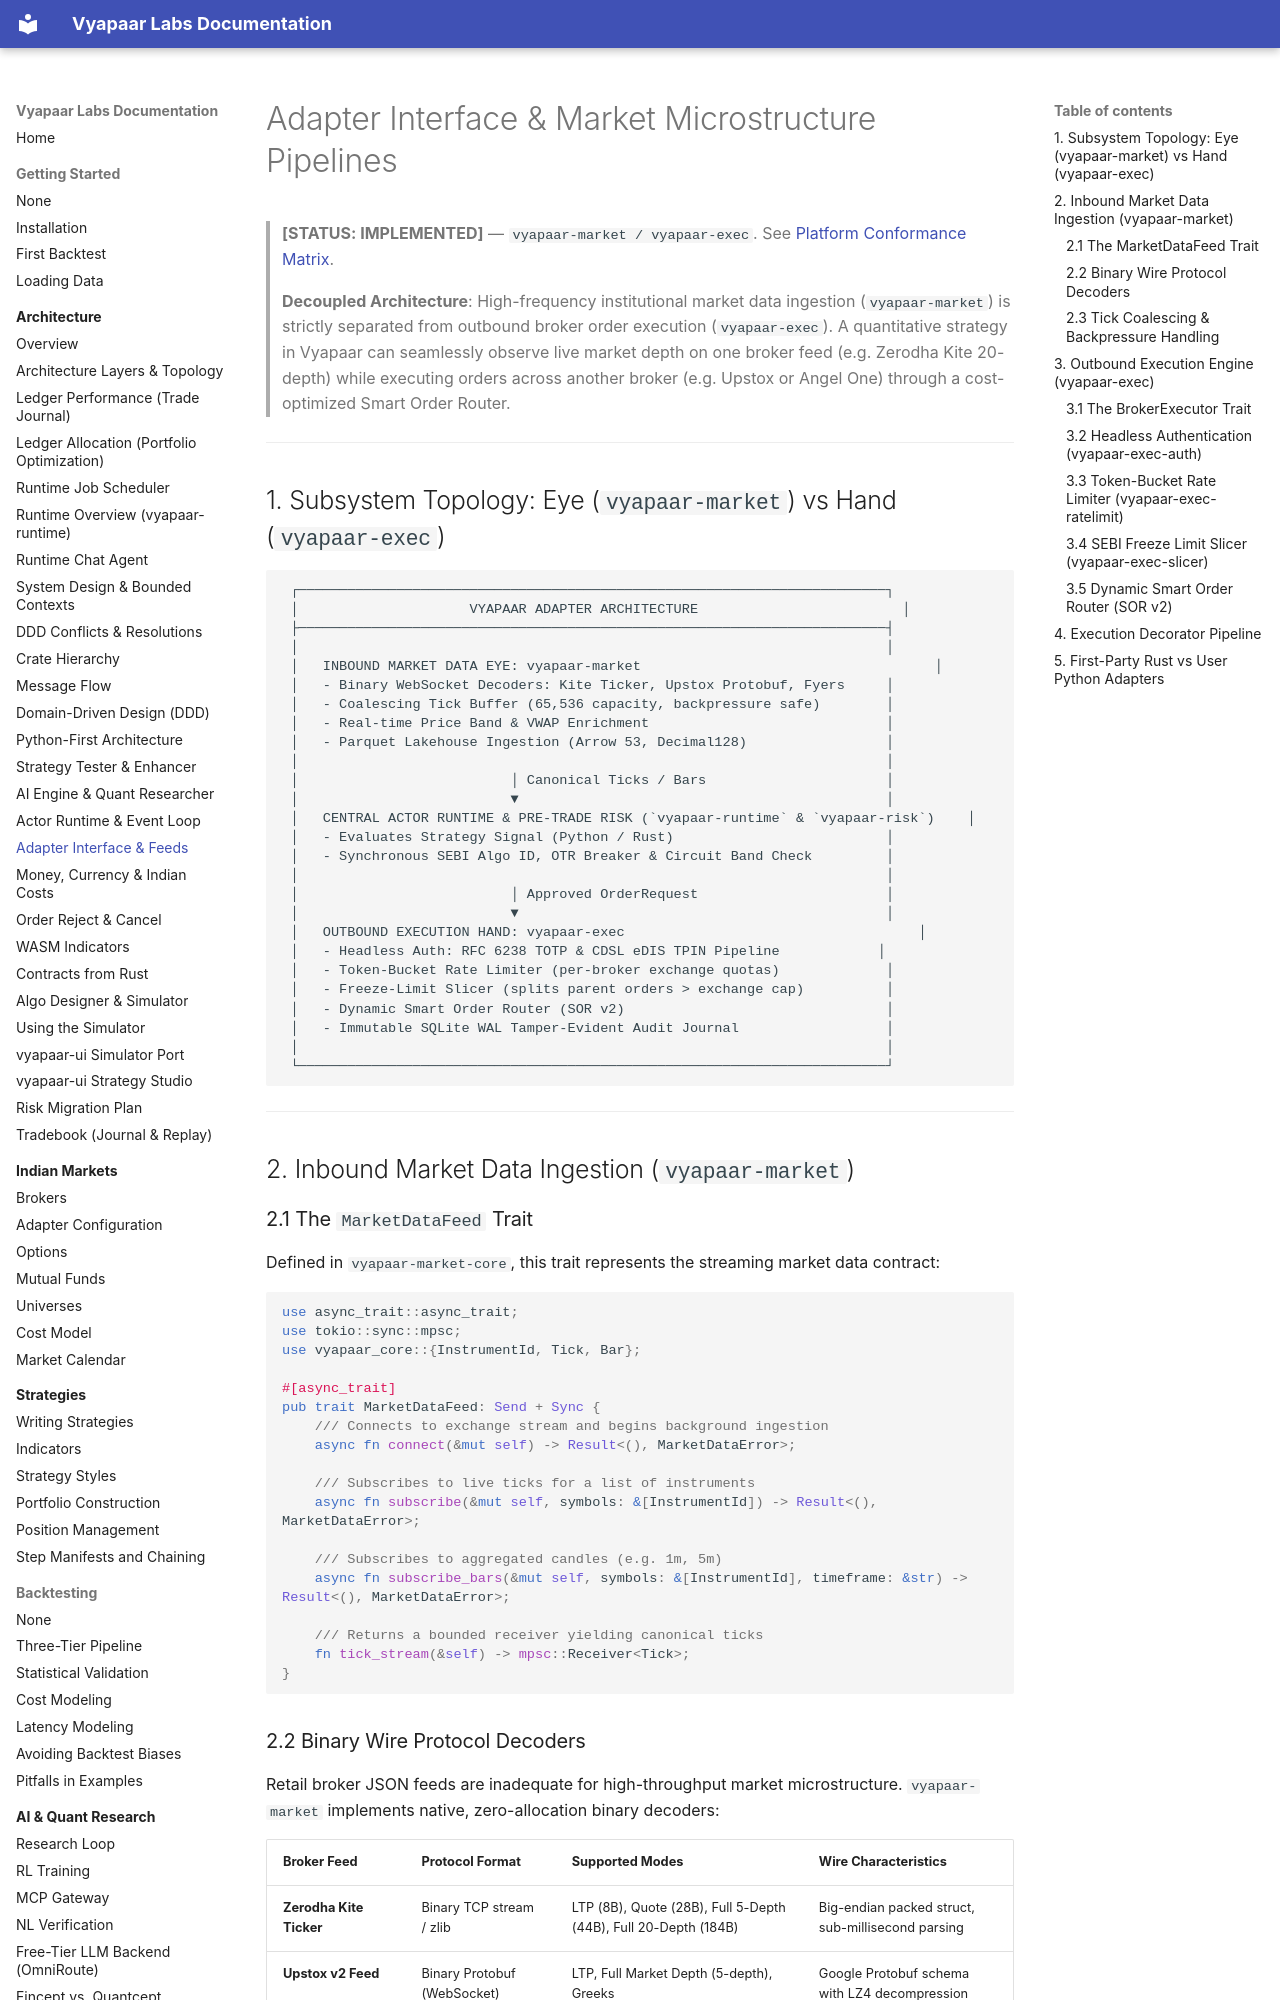

repository: vyapaar-labs/vyapaar-docs · page: architecture/adapter_interface/index.html · generator: mkdocs

# Adapter Interface & Market Microstructure Pipelines

> **[STATUS: IMPLEMENTED]** — `vyapaar-market / vyapaar-exec`. See [Platform Conformance Matrix](../conformance_matrix.md).

> **Decoupled Architecture**: High-frequency institutional market data ingestion (`vyapaar-market`) is strictly separated from outbound broker order execution (`vyapaar-exec`). A quantitative strategy in Vyapaar can seamlessly observe live market depth on one broker feed (e.g. Zerodha Kite 20-depth) while executing orders across another broker (e.g. Upstox or Angel One) through a cost-optimized Smart Order Router.

---

## 1. Subsystem Topology: Eye (`vyapaar-market`) vs Hand (`vyapaar-exec`)

```text
 ┌────────────────────────────────────────────────────────────────────────┐
 │                     VYAPAAR ADAPTER ARCHITECTURE                         │
 ├────────────────────────────────────────────────────────────────────────┤
 │                                                                        │
 │   INBOUND MARKET DATA EYE: vyapaar-market                                    │
 │   - Binary WebSocket Decoders: Kite Ticker, Upstox Protobuf, Fyers     │
 │   - Coalescing Tick Buffer (65,536 capacity, backpressure safe)        │
 │   - Real-time Price Band & VWAP Enrichment                             │
 │   - Parquet Lakehouse Ingestion (Arrow 53, Decimal128)                 │
 │                                                                        │
 │                          │ Canonical Ticks / Bars                      │
 │                          ▼                                             │
 │   CENTRAL ACTOR RUNTIME & PRE-TRADE RISK (`vyapaar-runtime` & `vyapaar-risk`)    │
 │   - Evaluates Strategy Signal (Python / Rust)                          │
 │   - Synchronous SEBI Algo ID, OTR Breaker & Circuit Band Check         │
 │                                                                        │
 │                          │ Approved OrderRequest                       │
 │                          ▼                                             │
 │   OUTBOUND EXECUTION HAND: vyapaar-exec                                    │
 │   - Headless Auth: RFC 6238 TOTP & CDSL eDIS TPIN Pipeline            │
 │   - Token-Bucket Rate Limiter (per-broker exchange quotas)             │
 │   - Freeze-Limit Slicer (splits parent orders > exchange cap)          │
 │   - Dynamic Smart Order Router (SOR v2)                                │
 │   - Immutable SQLite WAL Tamper-Evident Audit Journal                  │
 │                                                                        │
 └────────────────────────────────────────────────────────────────────────┘
```

---

## 2. Inbound Market Data Ingestion (`vyapaar-market`)

### 2.1 The `MarketDataFeed` Trait
Defined in `vyapaar-market-core`, this trait represents the streaming market data contract:

```rust
use async_trait::async_trait;
use tokio::sync::mpsc;
use vyapaar_core::{InstrumentId, Tick, Bar};

#[async_trait]
pub trait MarketDataFeed: Send + Sync {
    /// Connects to exchange stream and begins background ingestion
    async fn connect(&mut self) -> Result<(), MarketDataError>;
    
    /// Subscribes to live ticks for a list of instruments
    async fn subscribe(&mut self, symbols: &[InstrumentId]) -> Result<(), MarketDataError>;
    
    /// Subscribes to aggregated candles (e.g. 1m, 5m)
    async fn subscribe_bars(&mut self, symbols: &[InstrumentId], timeframe: &str) -> Result<(), MarketDataError>;
    
    /// Returns a bounded receiver yielding canonical ticks
    fn tick_stream(&self) -> mpsc::Receiver<Tick>;
}
```
